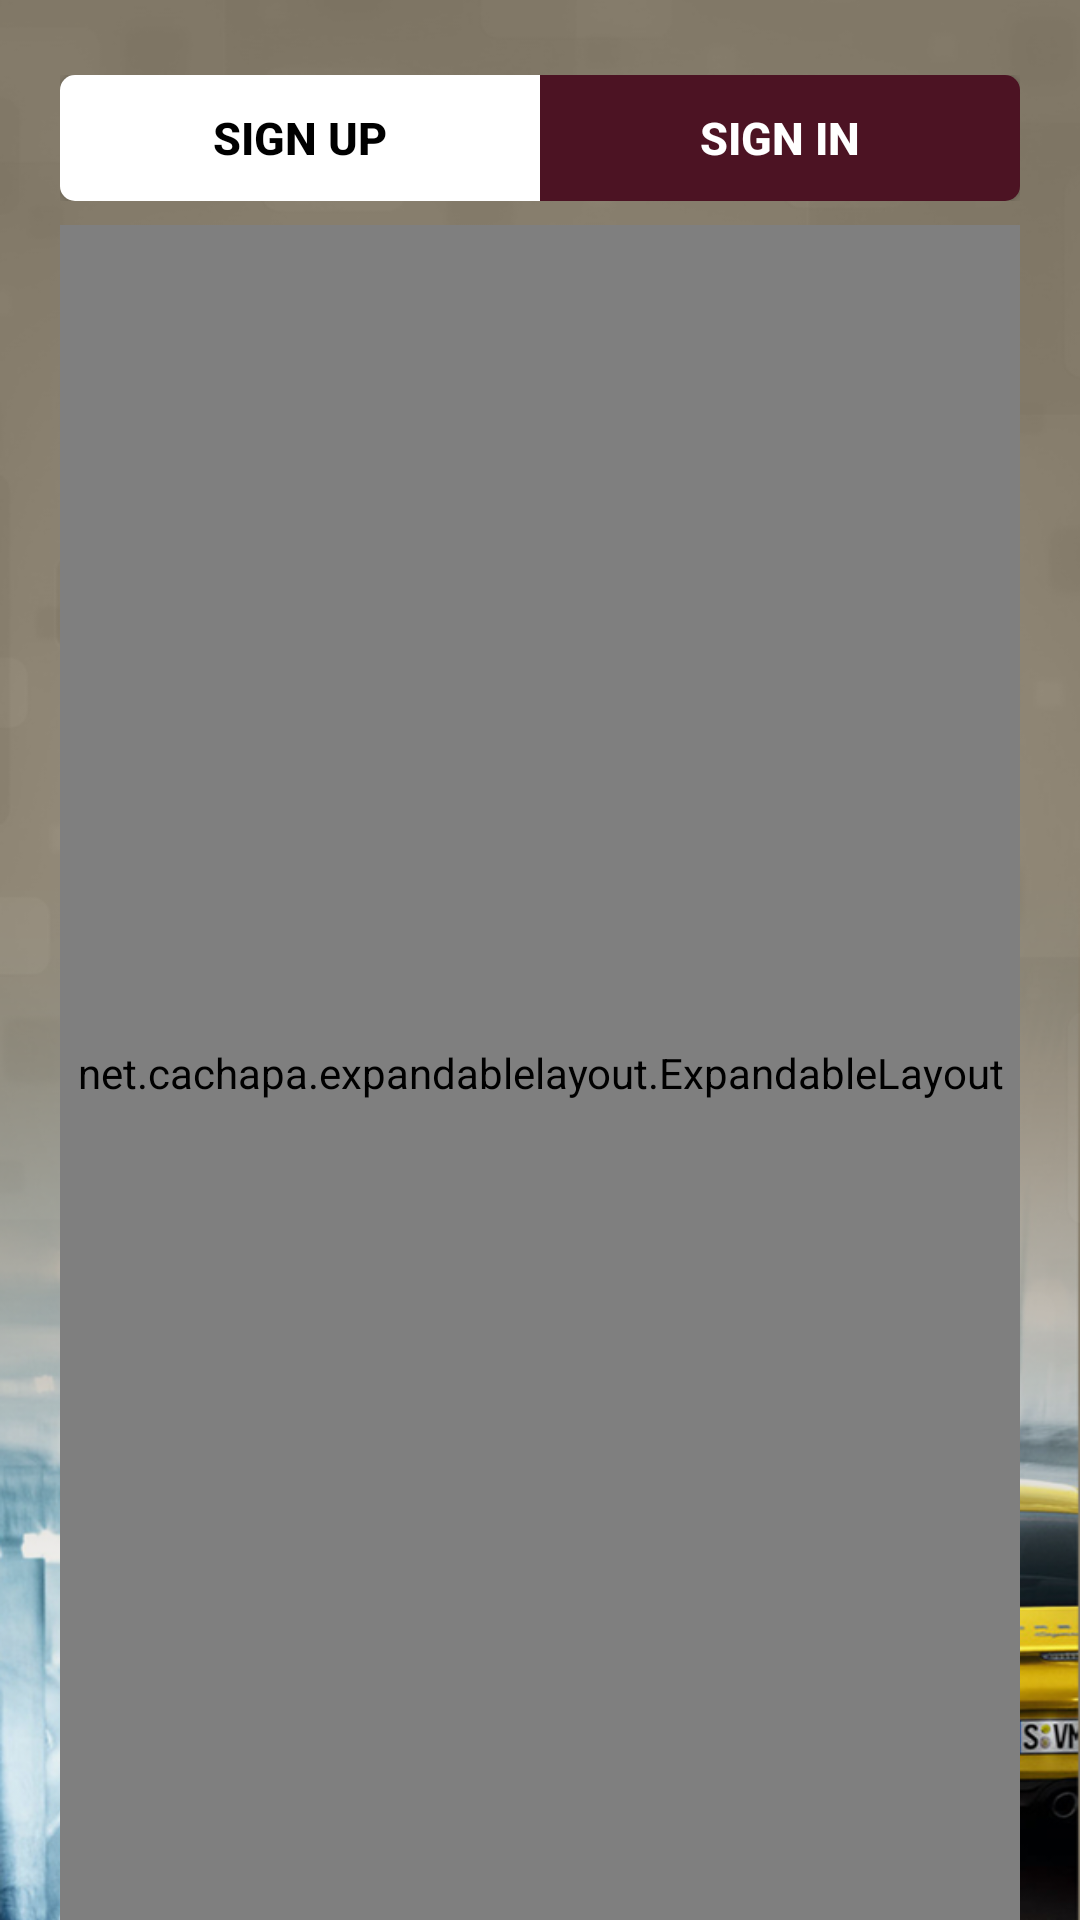

Layout XML and referenced resources for this Android screen:
<!-- AndroidManifest.xml: application theme AppTheme -->
<!-- res/layout/activity_login_register.xml -->
<?xml version="1.0" encoding="utf-8"?>
<LinearLayout
    android:id="@+id/ll_bg"
    android:layout_width="match_parent"
    android:layout_height="wrap_content"
    android:orientation="vertical"
    android:paddingLeft="20dp"
    android:paddingRight="20dp"
    android:background="@drawable/login_bg"
    tools:context=".activities.Login_Register_Activity"
    xmlns:app="http://schemas.android.com/apk/res-auto"
    xmlns:android="http://schemas.android.com/apk/res/android"
    xmlns:tools="http://schemas.android.com/tools"


        >

        <LinearLayout
            android:layout_width="match_parent"
            android:layout_height="wrap_content"
            android:orientation="horizontal"
            android:weightSum="2"
            android:layoutDirection="rtl"
            android:layout_marginTop="25dp"

            >

            <Button
                android:id="@+id/btn_sign_in"
                android:layout_width="0dp"
                android:layout_height="42dp"
                android:layout_weight="1"
                android:textColor="@color/white"
                android:background="@drawable/btn_ar_bg_sel"
                android:text="@string/sign_in"
                android:textSize="15sp"
                android:textStyle="bold"
                />
            <Button
                android:id="@+id/btn_sign_up"

                android:layout_width="0dp"
                android:layout_height="42dp"
                android:layout_weight="1"
                android:textColor="@color/black"
                android:background="@drawable/btn_en_bg_unsel"
                android:text="@string/sign_up"
                android:textSize="15sp"
                android:textStyle="bold"
                />
        </LinearLayout>


        <net.cachapa.expandablelayout.ExpandableLayout
            android:id="@+id/expand_layout"
            android:layout_width="match_parent"
            android:layout_height="match_parent"
            app:el_duration="1200"
            app:el_expanded="true"
            app:el_parallax=".5"
            android:background="@color/transparent"
            android:layout_marginTop="8dp"

            >
            <FrameLayout
                android:id="@+id/fragment_container"
                android:layout_width="match_parent"
                android:layout_height="wrap_content"
                android:background="@color/transparent"

                >
            </FrameLayout>
        </net.cachapa.expandablelayout.ExpandableLayout>

    </LinearLayout>
<!-- resources referenced by this layout -->
<resources>
  <color name="black">#000000</color>
  <color name="transparent">#00000000</color>
  <color name="white">#ffffff</color>
  <!-- drawable btn_ar_bg_sel (drawable) -->
  <?xml version="1.0" encoding="utf-8"?>
  <shape xmlns:android="http://schemas.android.com/apk/res/android" android:shape="rectangle">
  
      <corners android:topRightRadius="5dp"
          android:bottomRightRadius="5dp"/>
      <solid android:color="@color/sel_btn"/>
  </shape>
  <!-- drawable btn_en_bg_unsel (drawable) -->
  <?xml version="1.0" encoding="utf-8"?>
  <shape xmlns:android="http://schemas.android.com/apk/res/android" android:shape="rectangle">
  
      <corners android:topLeftRadius="5dp"
          android:bottomLeftRadius="5dp"/>
      <solid android:color="@color/white"/>
  </shape>
  <!-- drawable login_bg: png bitmap (drawable, 435158 bytes) -->
  <string name="sign_in">Sign In</string>
  <string name="sign_up">Sign Up</string>
  <style name="AppTheme" parent="Theme.AppCompat.Light.NoActionBar">
          
          <item name="colorPrimary">@color/colorPrimary</item>
          <item name="colorPrimaryDark">@color/colorPrimaryDark</item>
          <item name="colorAccent">@color/colorAccent</item>
      </style>
  <color name="sel_btn">#4c1323</color>
  <color name="colorPrimary">#8c8372 </color>
  <color name="colorPrimaryDark">#a17c61 </color>
  <color name="colorAccent">#8c8372</color>
</resources>
